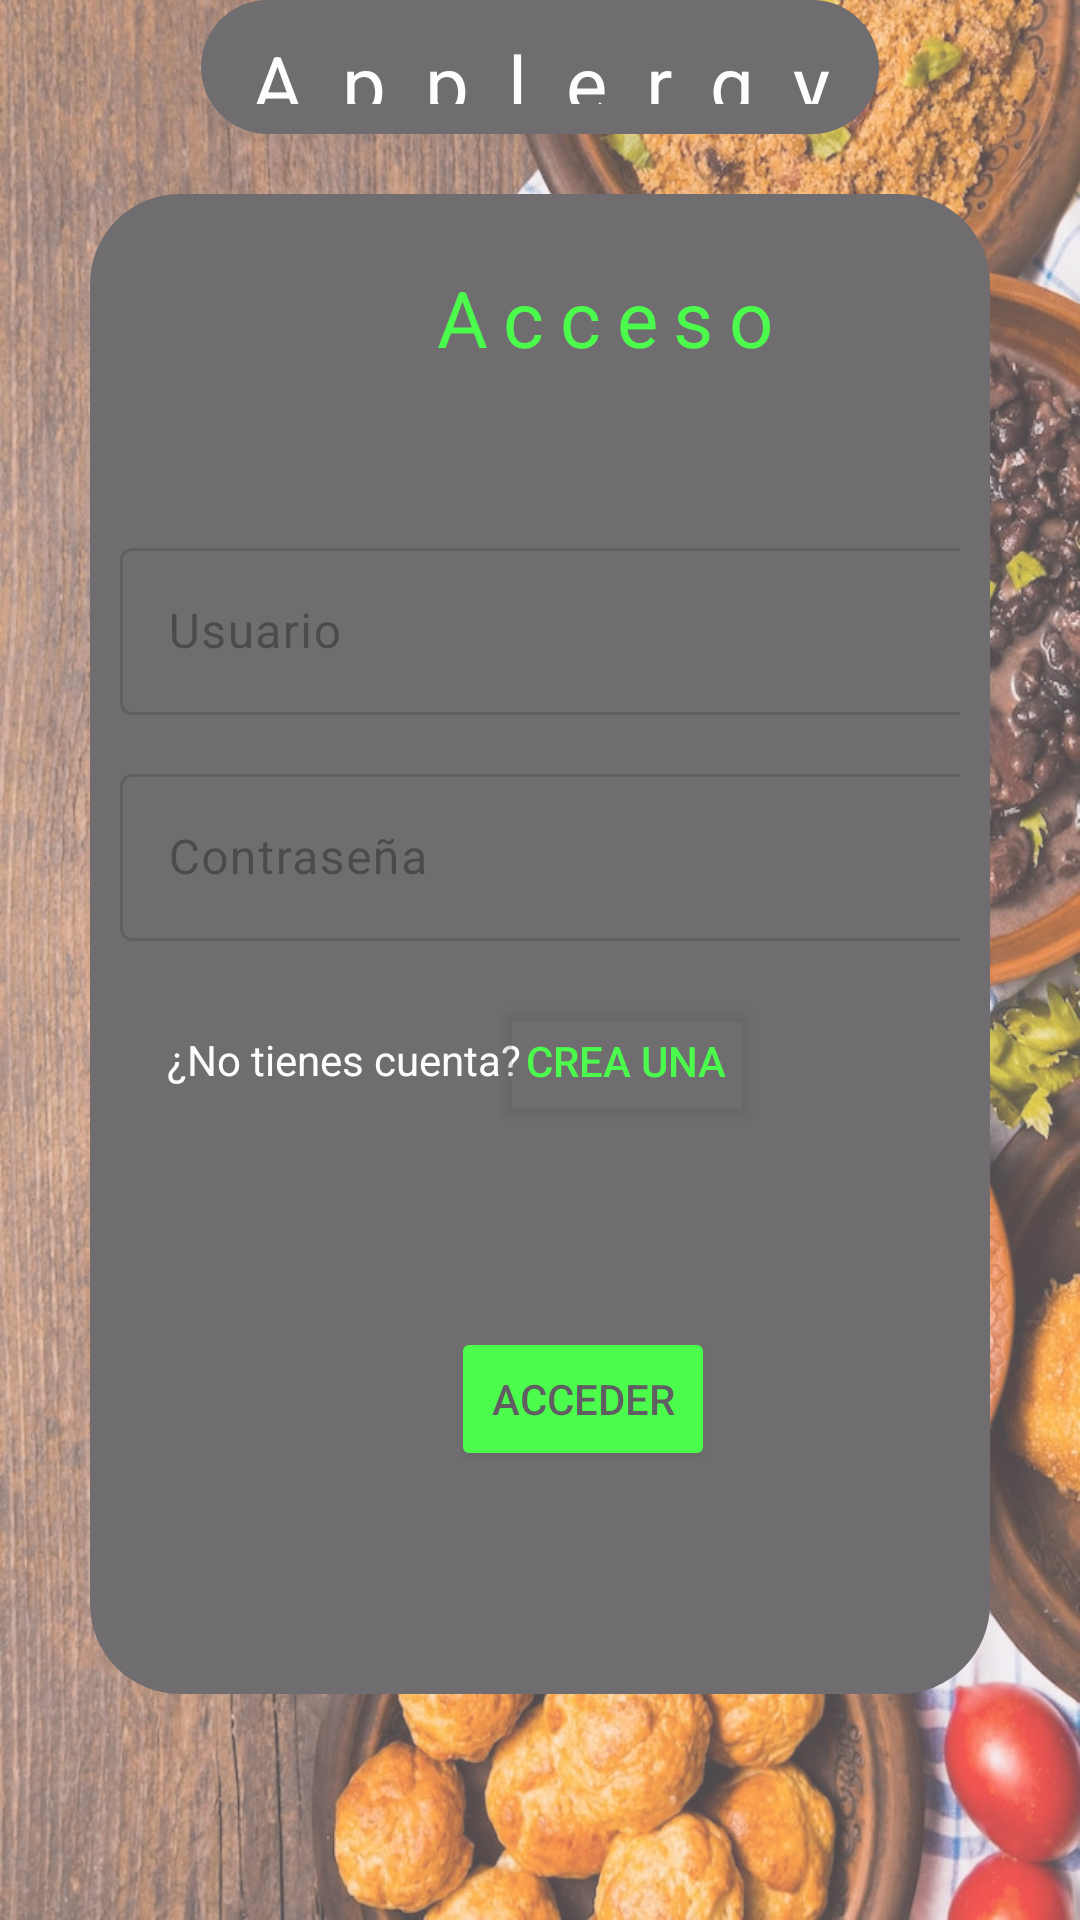

Reconstruct the res/layout file that produces this screen, plus the resources it refers to.
<!-- AndroidManifest.xml: application theme Theme.ApplergyMovil -->
<!-- res/layout/activity_main.xml -->
<?xml version="1.0" encoding="utf-8"?>
<LinearLayout xmlns:android="http://schemas.android.com/apk/res/android"
    xmlns:app="http://schemas.android.com/apk/res-auto"
    xmlns:tools="http://schemas.android.com/tools"
    android:id="@+id/main"
    android:layout_width="match_parent"
    android:layout_height="match_parent"
    android:alpha="0.7"
    android:background="@drawable/fondo"
    tools:context=".MainActivity"
    android:orientation="vertical">

    <TextView
        android:id="@+id/tv"
        android:layout_width="wrap_content"
        android:layout_height="0dp"
        android:layout_gravity="center"
        android:layout_weight="0.7"
        android:background="@drawable/shape"
        android:letterSpacing="0.5"
        android:text="@string/generalTitle"
        android:textAlignment="center"
        android:textColor="@color/white"
        android:textSize="@dimen/tamano_mediano"
        tools:layout_editor_absoluteX="89dp"
        tools:layout_editor_absoluteY="16dp" />

    <LinearLayout
        android:layout_width="match_parent"
        android:layout_height="0dp"
        android:layout_weight="9.3"
        android:orientation="vertical">

        <androidx.constraintlayout.widget.ConstraintLayout
            android:layout_width="wrap_content"
            android:layout_height="wrap_content"
            android:minHeight="500dp"
            android:minWidth="600dp"
            android:background="@drawable/shape"
            android:layout_marginHorizontal="30dp"
            android:layout_marginTop="20dp">

            <TextView
                android:id="@+id/inicio"
                android:layout_width="wrap_content"
                android:layout_height="wrap_content"
                android:letterSpacing="0.2"
                android:text="@string/inicio"
                android:textAlignment="center"
                android:textColor="@color/green"
                android:textSize="@dimen/tamano_mediano"
                app:layout_constraintBottom_toTopOf="@+id/guideline"
                app:layout_constraintEnd_toEndOf="parent"
                app:layout_constraintHorizontal_bias="0.222"
                app:layout_constraintStart_toStartOf="parent"
                app:layout_constraintTop_toTopOf="parent"
                app:layout_constraintVertical_bias="0.225" />

            <com.google.android.material.textfield.TextInputLayout
                android:id="@+id/user"
                android:layout_width="300dp"
                android:layout_height="wrap_content"
                android:hint="Usuario"
                android:inputType="text"
                android:textColorHint="@color/black"
                app:boxStrokeColor="@color/green"
                app:hintTextColor="@color/white"
                app:layout_constraintBottom_toTopOf="@+id/guideline2"
                app:layout_constraintEnd_toEndOf="parent"
                app:layout_constraintHorizontal_bias="0.0"
                app:layout_constraintStart_toStartOf="parent"
                app:layout_constraintTop_toTopOf="@+id/guideline"
                app:layout_constraintVertical_bias="0.615">

                <com.google.android.material.textfield.TextInputEditText
                    android:layout_width="match_parent"
                    android:layout_height="wrap_content" />

            </com.google.android.material.textfield.TextInputLayout>

            <com.google.android.material.textfield.TextInputLayout
                android:id="@+id/contra"
                android:layout_width="300dp"
                android:layout_height="wrap_content"
                android:hint="Contraseña"
                android:inputType="textPassword"
                android:textColorHint="@color/black"
                app:boxStrokeColor="@color/green"
                app:hintTextColor="@color/white"
                app:layout_constraintBottom_toTopOf="@+id/guideline3"
                app:layout_constraintEnd_toEndOf="parent"
                app:layout_constraintHorizontal_bias="0.0"
                app:layout_constraintStart_toStartOf="parent"
                app:layout_constraintTop_toTopOf="@+id/guideline2"
                app:layout_constraintVertical_bias="0.093">

                <com.google.android.material.textfield.TextInputEditText
                    android:layout_width="match_parent"
                    android:layout_height="wrap_content" />

            </com.google.android.material.textfield.TextInputLayout>

            <Button
                android:id="@+id/enviar"
                android:layout_width="wrap_content"
                android:layout_height="wrap_content"
                android:backgroundTint="@color/green"
                android:text="@string/acceder"
                app:layout_constraintBottom_toBottomOf="parent"
                app:layout_constraintEnd_toEndOf="parent"
                app:layout_constraintHorizontal_bias="0.224"
                app:layout_constraintStart_toStartOf="parent"
                app:layout_constraintTop_toTopOf="@+id/guideline3"
                app:layout_constraintVertical_bias="0.33" />

            <androidx.constraintlayout.widget.Guideline
                android:id="@+id/guideline"
                android:layout_width="wrap_content"
                android:layout_height="wrap_content"
                android:orientation="horizontal"
                app:layout_constraintGuide_percent="0.20" />

            <androidx.constraintlayout.widget.Guideline
                android:id="@+id/guideline2"
                android:layout_width="wrap_content"
                android:layout_height="wrap_content"
                android:orientation="horizontal"
                app:layout_constraintGuide_percent="0.35" />

            <androidx.constraintlayout.widget.Guideline
                android:id="@+id/guideline3"
                android:layout_width="wrap_content"
                android:layout_height="wrap_content"
                android:orientation="horizontal"
                app:layout_constraintGuide_percent="0.7" />

            <TextView
                android:id="@+id/textView"
                android:layout_width="wrap_content"
                android:layout_height="wrap_content"
                android:text="@string/registrado"
                android:textColor="@color/white"
                app:layout_constraintBottom_toTopOf="@+id/guideline3"
                app:layout_constraintEnd_toEndOf="parent"
                app:layout_constraintHorizontal_bias="0.034"
                app:layout_constraintStart_toStartOf="parent"
                app:layout_constraintTop_toTopOf="@+id/guideline2"
                app:layout_constraintVertical_bias="0.677" />

            <Button
                android:id="@+id/registro"
                android:layout_width="wrap_content"
                android:layout_height="wrap_content"
                android:backgroundTint="@color/transparencia"
                android:text="@string/registro"
                android:textColor="@color/green"
                app:layout_constraintBottom_toTopOf="@+id/guideline3"
                app:layout_constraintEnd_toEndOf="parent"
                app:layout_constraintHorizontal_bias="0.252"
                app:layout_constraintStart_toStartOf="parent"
                app:layout_constraintTop_toTopOf="@+id/guideline2"
                app:layout_constraintVertical_bias="0.725" />


        </androidx.constraintlayout.widget.ConstraintLayout>

    </LinearLayout>
</LinearLayout>
<!-- resources referenced by this layout -->
<resources>
  <color name="black">#FF000000</color>
  <color name="green">#00ff00</color>
  <color name="transparencia">#00000000</color>
  <color name="white">#FFFFFFFF</color>
  <dimen name="tamano_mediano">26dp</dimen>
  <!-- drawable fondo: jpg bitmap (drawable, 347229 bytes) -->
  <!-- drawable shape (drawable) -->
  <?xml version="1.0" encoding="utf-8"?>
  <shape xmlns:android="http://schemas.android.com/apk/res/android">
  <solid android:color="@color/gray"/>
      <corners android:radius="30dp"/>
      <padding
          android:top="10dp"
          android:left="10dp"
          android:right="10dp"
          android:bottom="10dp"/>
  </shape>
  <string name="acceder"> Acceder </string>
  <string name="generalTitle"> Applergy </string>
  <string name="inicio"> Acceso </string>
  <string name="registrado"> ¿No tienes cuenta? </string>
  <string name="registro"> Crea una </string>
  <style name="Theme.ApplergyMovil" parent="Base.Theme.ApplergyMovil" />
  <color name="gray">#333333</color>
  <style name="Base.Theme.ApplergyMovil" parent="Theme.Material3.DayNight.NoActionBar">
          
          
  
      </style>
</resources>
